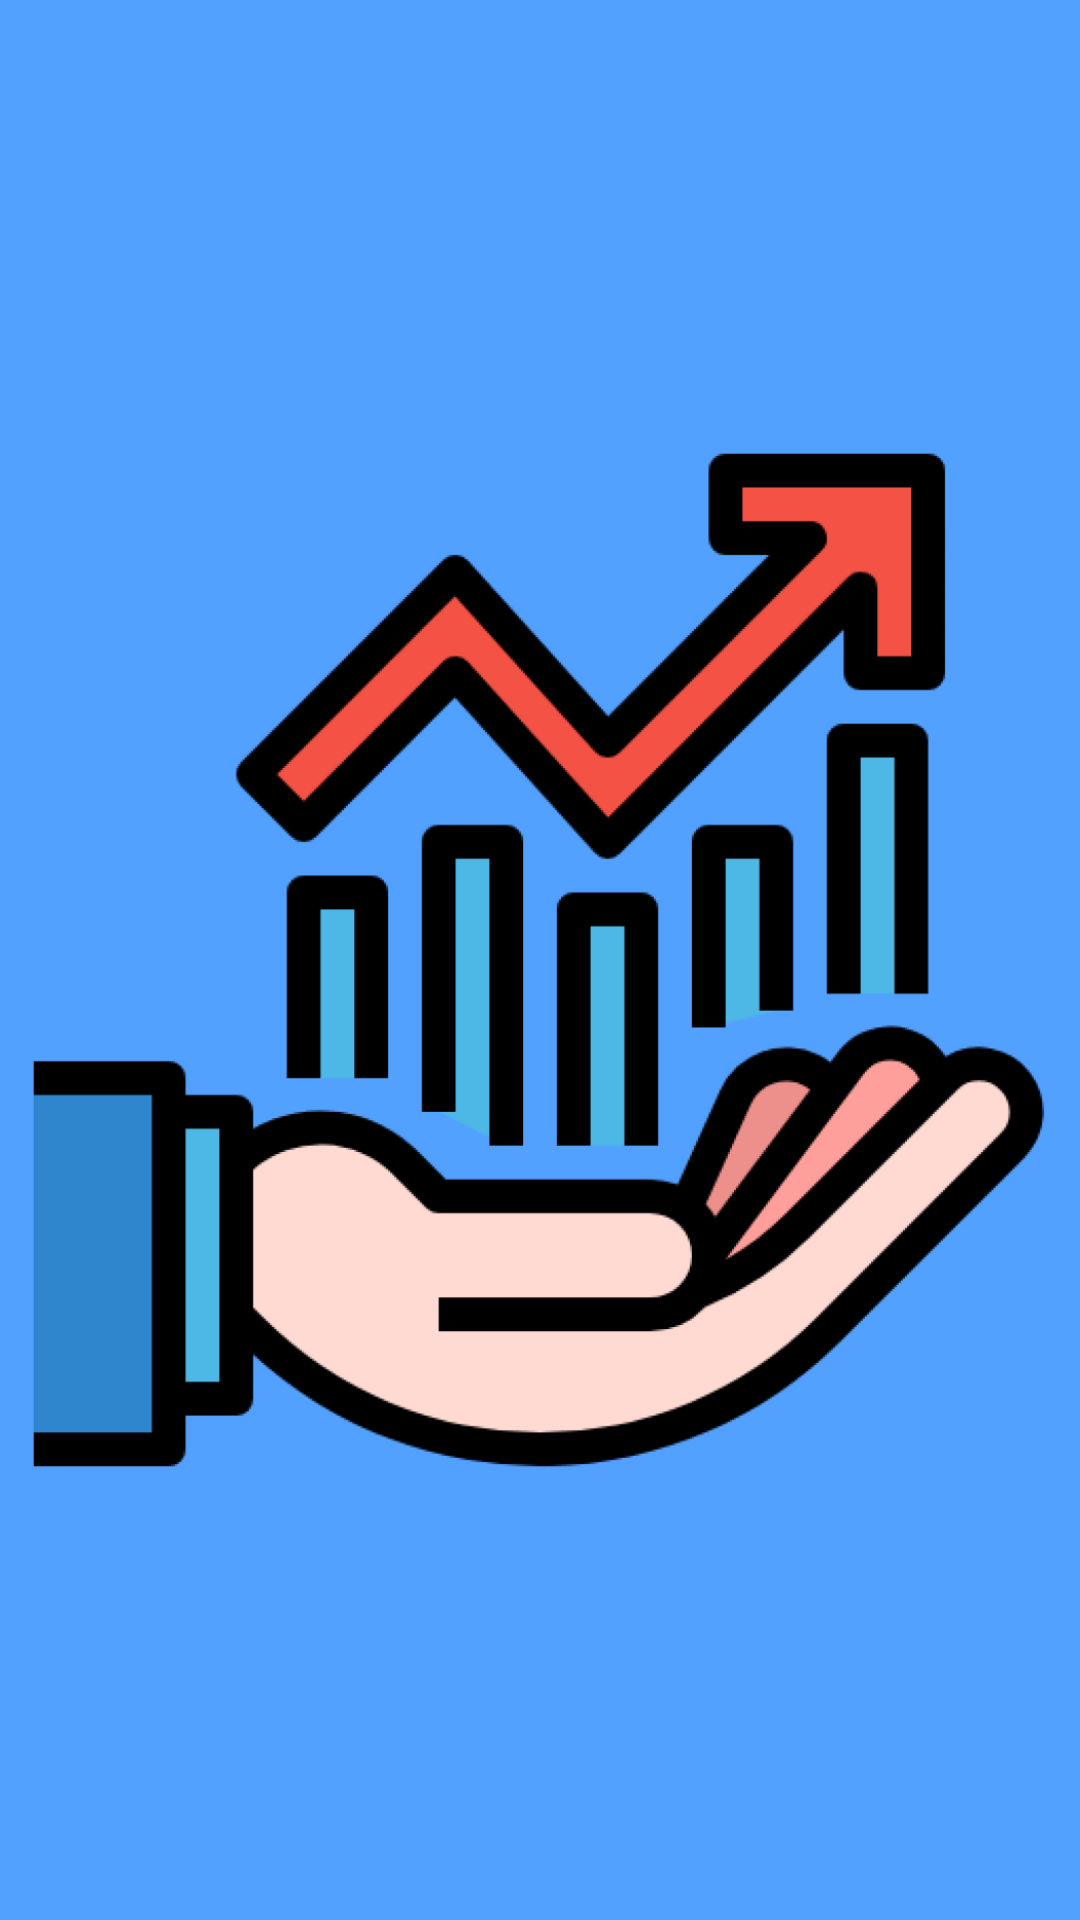

Reconstruct the res/layout file that produces this screen, plus the resources it refers to.
<!-- AndroidManifest.xml: activity theme AppTheme.Fullscreen -->
<!-- res/layout/activity_splash.xml -->
<?xml version="1.0" encoding="utf-8"?>
<RelativeLayout xmlns:android="http://schemas.android.com/apk/res/android"
    android:layout_width="match_parent"
    android:layout_height="match_parent"
    android:background="#52A0FF">

    <ImageView
        android:id="@+id/icon"
        android:layout_width="1049dp"
        android:layout_height="1033dp"
        android:layout_centerInParent="true"
        android:src="@drawable/icon" />

</RelativeLayout>
<!-- resources referenced by this layout -->
<resources>
  <!-- drawable icon: png bitmap (drawable, 84555 bytes) -->
  <style name="AppTheme.Fullscreen" parent="android:Theme.Material.NoActionBar">
          <item name="android:windowFullscreen">true</item>
      </style>
</resources>
